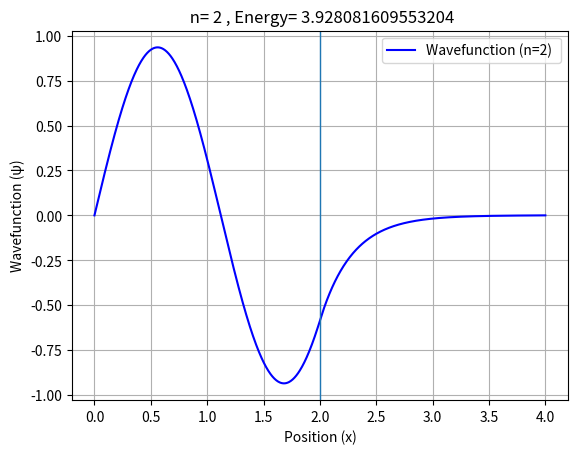

This figure's Python source:
import numpy as np 
import matplotlib.pyplot as plt

def step_potential(x, V0=1.0, step_position=2):

    x = np.array(x, dtype=float)
    V = np.where(x < step_position, 0.0, V0)
    return V 

# Constructing Hamiltonian matrix
def hamiltonian_matrix(n, dx, potential_values):
    
    """ To construct the hamiltonian matrix we need:
        n : (int) number of interior grid points
        dx : (float) grid spacing
        potential_values : (array like) potential energy value at every grid point
    """
    
    """ Kinetic Matrix """
    kinetic_matrix = np.zeros((n, n))
    for i in range(n):
        kinetic_matrix[i,i] = -2 
        if i+1 < n:
            kinetic_matrix[i+1,i]= kinetic_matrix[i,i+1] = 1 
    kinetic_energy = -0.5*kinetic_matrix/(dx**2)
    
    """ Potential Energy Matrix """
    potential_energy = np.diag(potential_values)
    
    hamiltonian_matrix = kinetic_energy + potential_energy
    
    return hamiltonian_matrix

def solving_plotting(L, V0, x0, interior_points, state_number):
    
    if interior_points <= 0:
        raise ValueError("interior_points must be positive.")

    if state_number < 0 or state_number >= interior_points:
        raise ValueError("Invalid state_number.")
    if L < 0:
        raise ValueError("length can not be negative.")
    
    dx = L/(interior_points+1)
    x = np.linspace(dx, L-dx, interior_points)
    x_full = np.linspace(0, L, interior_points+2)
    
    potential_values = step_potential(x, V0, x0)
    hamiltonian = hamiltonian_matrix(interior_points, dx, potential_values)
    
    eigenvalues, eigenvectors = np.linalg.eigh(hamiltonian)
    
    phi_interior = eigenvectors[:, state_number]
    energies = eigenvalues[state_number]
    #normalisation:
    phi = np.concatenate(([0], phi_interior, [0]))
    norm = np.sum(np.abs(phi)**2)*dx
    phi_norm = phi/np.sqrt(norm)
    
    plt.plot(x_full, phi_norm, label=f'Wavefunction (n={state_number+1}) ' , color='blue')
    plt.title(f' n= {state_number+1} , Energy= {energies}')
    plt.axvline(x0,linewidth=1.0)
    plt.xlabel('Position (x)')
    plt.ylabel('Wavefunction (ψ)')
    plt.legend()
    plt.grid(True)
    plt.show()

solving_plotting(4, 10, 2, 1000, 1)
